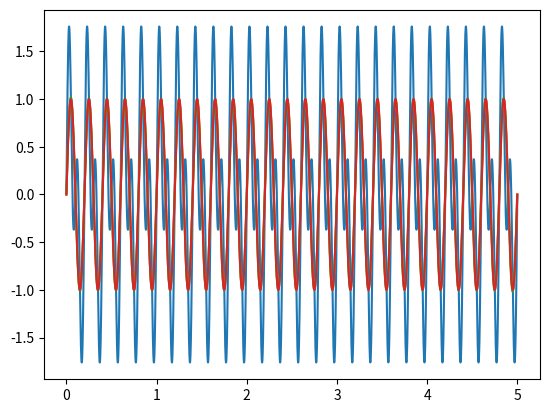

This figure's Python source:
from scipy import fft
import numpy as np
import matplotlib.pyplot as plt

# how to filter found sound wave
n = 5000
x = np.linspace(0, 5, n)
y = np.sin(2 * np.pi * 10 * x) + np.sin(2 * np.pi * 5 * x)

plt.plot(x, y)
plt.plot(x, np.sin(2 * np.pi * 5 * x))
plt.show()

xf = fft.fftfreq(y.size, d=x[1] - x[0])
yf = fft.rfft(y)[: n // 2]
yf[xf[: n // 2] > 5] = 0
yfil = fft.irfft(yf)
plt.plot(x[:len(yfil)], yfil)

plt.plot(x, np.sin(2* np.pi * 5 * x))
plt.show()
